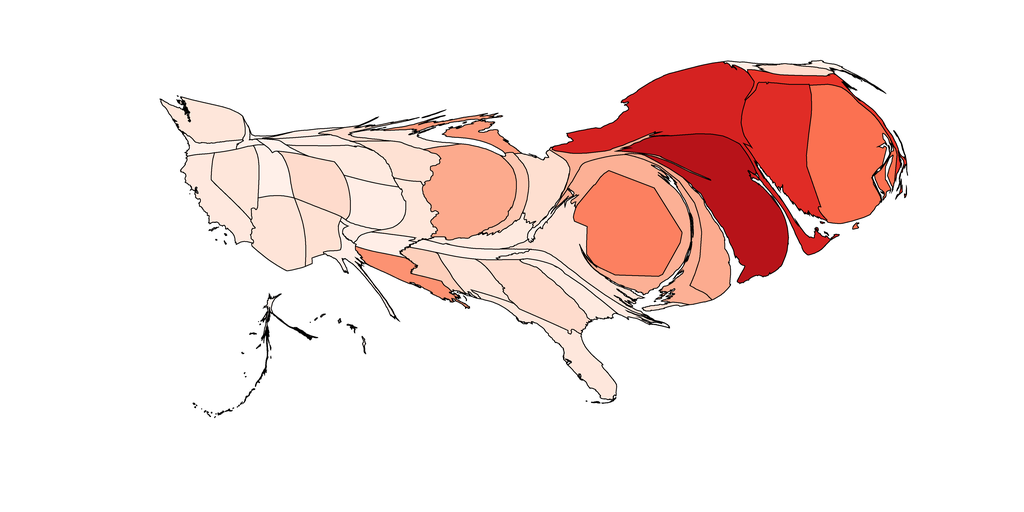

Values plotted in this chart, from the file beside it:
1, 2501.9701371509705, Alabama, 0.9970472895040369, 0.8987773933102653, 0.8525951557093425
2, 350.9, Alaska, 0.9998, 0.9556, 0.9338
3, 5135, Arizona, 0.9968, 0.8936, 0.8452
4, 1507, Arkansas, 0.9988, 0.9349, 0.9043
5, 4050, California, 0.9977, 0.9117, 0.871
6, 4472, Colorado, 0.9951, 0.8597, 0.7987
7, 10477, Connecticut, 0.8769, 0.1727, 0.1474
8, 4272, Delaware, 0.9882, 0.6715, 0.5605
9, 12433, District of Columbia, 0.9865, 0.5018, 0.3763
10, 4032, Florida, 0.9974, 0.9065, 0.8637
11, 5776, Georgia, 0.9951, 0.8597, 0.7987
12, 73.61, Hawaii, 0.9999, 0.9582, 0.9375
13, 352.9, Idaho, 0.9991, 0.9427, 0.9153
14, 10623, Illinois, 0.9882, 0.6665, 0.5548
15, 1681, Indiana, 0.9906, 0.7777, 0.6901
16, 2927, Iowa, 0.9962, 0.8807, 0.8268
17, 3764, Kansas, 0.9985, 0.9298, 0.8969
18, 2167, Kentucky, 0.9979, 0.9169, 0.8784
19, 2481, Louisiana, 0.9882, 0.5707, 0.4452
20, 430.8, Maine, 0.9986, 0.9324, 0.9006
21, 9637, Maryland, 0.9882, 0.6917, 0.5837
22, 2178, Massachusetts, 0.9123, 0.2072, 0.1622
23, 2185, Michigan, 0.9882, 0.606, 0.4854
24, 730.1, Minnesota, 0.9953, 0.8642, 0.8047
25, 1783, Mississippi, 0.9926, 0.8141, 0.7384
26, 2756, Missouri, 0.9973, 0.9039, 0.86
27, 103.5, Montana, 0.9998, 0.9556, 0.9338
28, 3345, Nebraska, 0.9979, 0.9169, 0.8784
29, 3741, Nevada, 0.9972, 0.9014, 0.8563
30, 986.2, New Hampshire, 0.9953, 0.8642, 0.8047
31, 15389, New Jersey, 0.7178, 0.07557, 0.09724
32, 2733, New Mexico, 0.9962, 0.8807, 0.8268
33, 15935, New York, 0.837, 0.1339, 0.1308
34, 1826, North Carolina, 0.998, 0.9194, 0.8821
35, 508.4, North Dakota, 0.9984, 0.9272, 0.8932
36, 3687, Ohio, 0.9958, 0.8733, 0.8167
37, 579.4, Oklahoma, 0.9984, 0.9272, 0.8932
38, 920.1, Oregon, 0.9993, 0.9453, 0.919
39, 1502, Pennsylvania, 0.9882, 0.6917, 0.5837
40, 13989, Rhode Island, 0.985, 0.4428, 0.3173
41, 2322, South Carolina, 0.9979, 0.9169, 0.8784
42, 1012, South Dakota, 0.9984, 0.9272, 0.8932
43, 1604, Tennessee, 0.9986, 0.9324, 0.9006
44, 1256, Texas, 0.9988, 0.9349, 0.9043
45, 2232, Utah, 0.9991, 0.9427, 0.9153
46, 349.4, Vermont, 0.9984, 0.9272, 0.8932
47, 5717, Virginia, 0.9967, 0.891, 0.8415
48, 3795, Washington, 0.9972, 0.9014, 0.8563
49, 417.6, West Virginia, 0.9991, 0.9427, 0.9153
50, 1467, Wisconsin, 0.9978, 0.9143, 0.8747
51, 477.6, Wyoming, 0.9995, 0.9504, 0.9264
